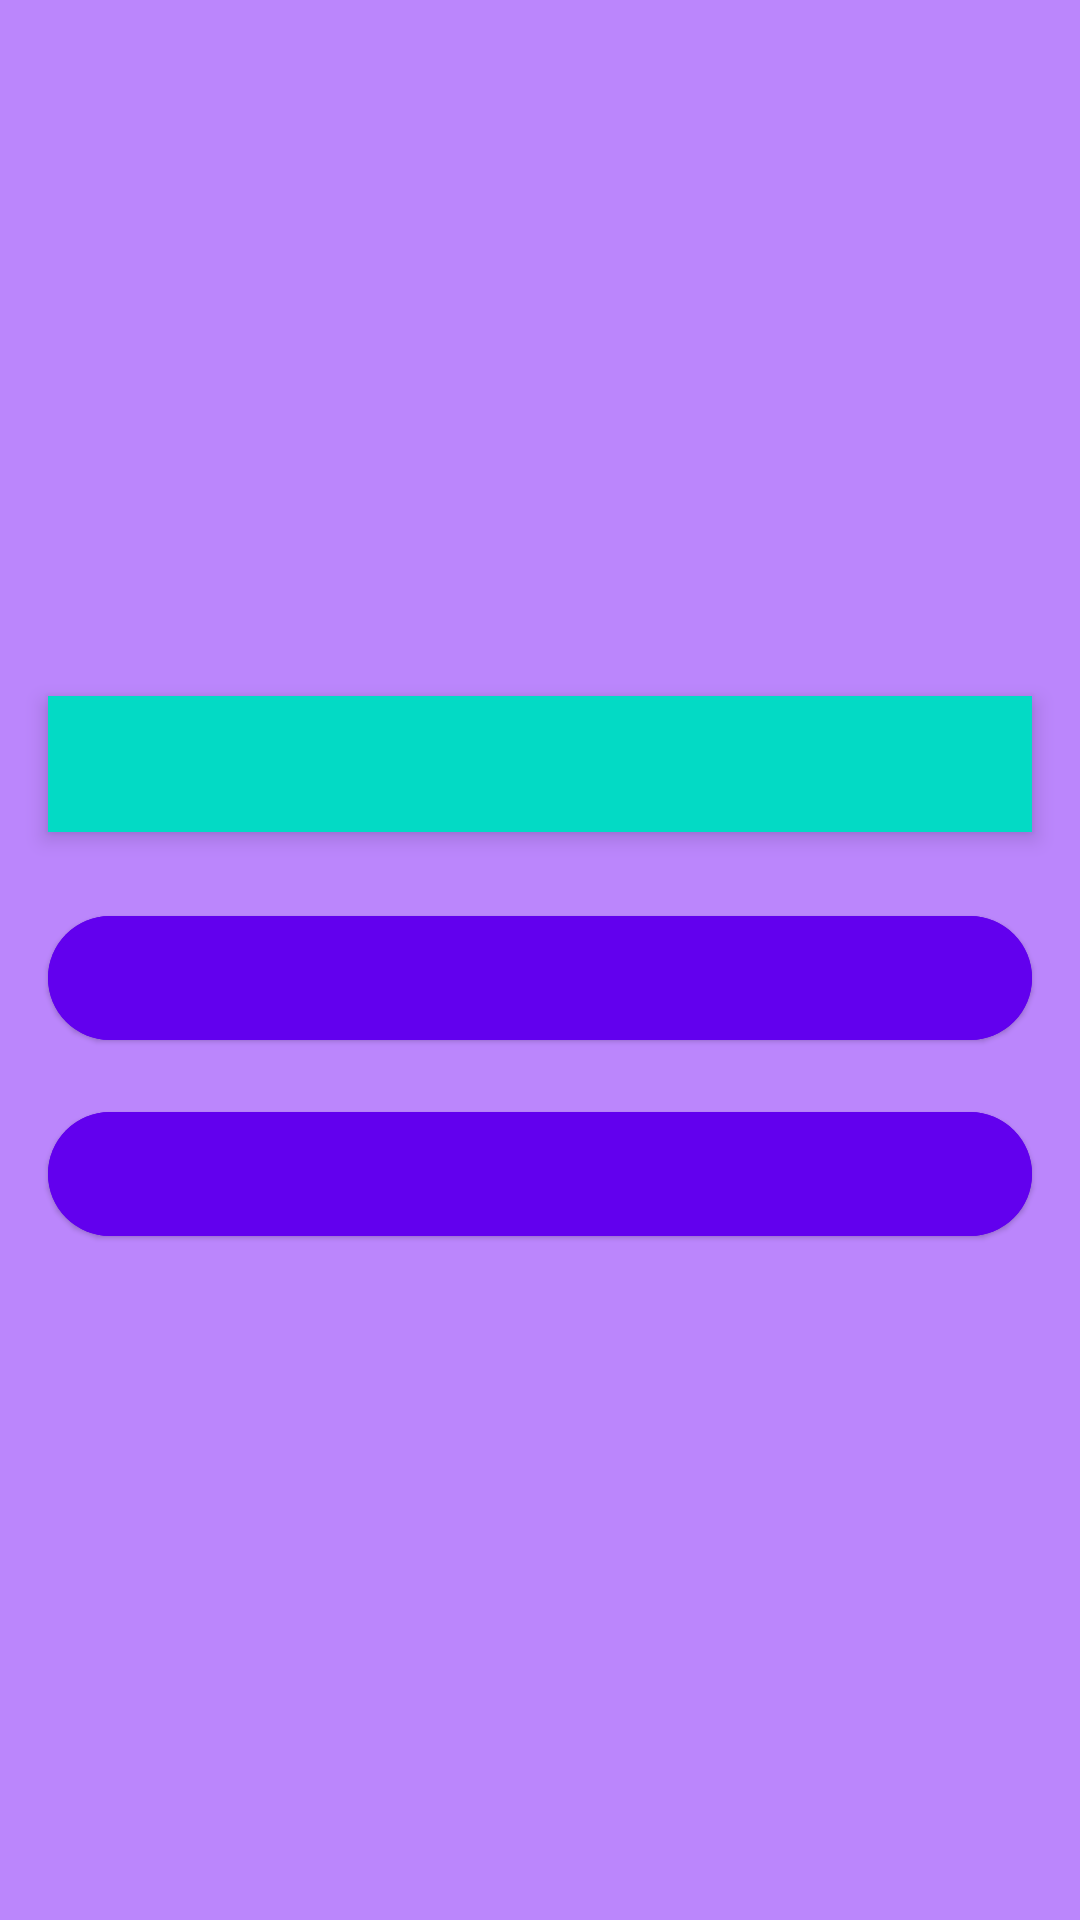

Here is an Android app screen rendered from its layout file. Give the layout XML and the strings, colors and styles it references.
<!-- AndroidManifest.xml: application theme Theme.AdviceAndInsult -->
<!-- res/layout/fragment_home.xml -->
<?xml version="1.0" encoding="utf-8"?>
<androidx.constraintlayout.widget.ConstraintLayout
    xmlns:android="http://schemas.android.com/apk/res/android"
    xmlns:app="http://schemas.android.com/apk/res-auto"
    xmlns:tools="http://schemas.android.com/tools"
    android:id="@+id/constraint_layout"
    android:layout_width="match_parent"
    android:layout_height="match_parent"
    android:background="@color/purple_200"
    tools:context=".presentation.fragment.home.HomeFragment"
    >

    <com.google.android.material.textview.MaterialTextView
        android:id="@+id/text_home"
        android:layout_width="match_parent"
        android:layout_height="wrap_content"
        style="@style/MaterialTextView"
        android:textColor="@color/black"
        app:layout_constraintVertical_chainStyle="packed"
        app:layout_constraintTop_toTopOf="parent"
        app:layout_constraintBottom_toTopOf="@+id/button_advice"
        app:layout_constraintStart_toStartOf="parent"
        app:layout_constraintEnd_toEndOf="parent"
        />

    <com.google.android.material.button.MaterialButton
        android:id="@+id/button_advice"
        android:layout_width="0dp"
        android:layout_height="wrap_content"
        android:layout_marginStart="0dp"
        android:layout_marginEnd="0dp"
        style="@style/MaterialButton"
        app:layout_constraintTop_toBottomOf="@+id/text_home"
        app:layout_constraintBottom_toTopOf="@+id/button_insult"
        app:layout_constraintStart_toStartOf="@+id/text_home"
        app:layout_constraintEnd_toEndOf="@+id/text_home"
        />

    <com.google.android.material.button.MaterialButton
        android:id="@+id/button_insult"
        android:layout_width="0dp"
        android:layout_height="wrap_content"
        android:layout_marginStart="0dp"
        android:layout_marginEnd="0dp"
        style="@style/MaterialButton"
        app:layout_constraintTop_toBottomOf="@+id/button_advice"
        app:layout_constraintBottom_toBottomOf="parent"
        app:layout_constraintStart_toStartOf="@+id/text_home"
        app:layout_constraintEnd_toEndOf="@+id/text_home"
        />

</androidx.constraintlayout.widget.ConstraintLayout>
<!-- resources referenced by this layout -->
<resources>
  <style name="MaterialButton" parent="Widget.Material3.Button.ElevatedButton">
          <item name="android:layout_width">200dp</item>
          <item name="android:layout_height">wrap_content</item>
          <item name="android:layout_marginTop">8dp</item>
          <item name="android:layout_marginBottom">8dp</item>
          <item name="android:layout_marginStart">8dp</item>
          <item name="android:layout_marginEnd">8dp</item>
          <item name="android:paddingStart">32dp</item>
          <item name="android:paddingEnd">32dp</item>
          <item name="android:textAppearance">@android:style/TextAppearance.Material.Large</item>
          <item name="android:textColor">@color/white</item>
          <item name="android:backgroundTint">@color/purple_500</item>
          <item name="rippleColor">@color/purple_700</item>
      </style>
  <style name="MaterialTextView" parent="Widget.Material3.AutoCompleteTextView.FilledBox">
          <item name="android:layout_marginTop">16dp</item>
          <item name="android:layout_marginBottom">16dp</item>
          <item name="android:layout_marginStart">16dp</item>
          <item name="android:layout_marginEnd">16dp</item>
          <item name="android:padding">8dp</item>
          <item name="android:gravity">center</item>
          <item name="android:textAppearance">@android:style/TextAppearance.Material.Large</item>
          <item name="android:background">@color/teal_200</item>
          <item name="android:elevation">4dp</item>
      </style>
  <style name="Theme.AdviceAndInsult" parent="Theme.Material3.DayNight">
          
          <item name="colorPrimary">@color/purple_500</item>
          <item name="colorPrimaryVariant">@color/purple_700</item>
          <item name="colorOnPrimary">@color/white</item>
          
          <item name="colorSecondary">@color/teal_200</item>
          <item name="colorSecondaryVariant">@color/teal_700</item>
          <item name="colorOnSecondary">@color/black</item>
          
          <item name="android:statusBarColor">?attr/colorPrimaryVariant</item>
          
      </style>
  <!-- not gathered from this repository: default colours our renderer supplied (Android Studio template values) -->
  <color name="purple_200">#FFBB86FC</color>
  <color name="purple_500">#FF6200EE</color>
  <color name="purple_700">#FF3700B3</color>
  <color name="teal_200">#FF03DAC5</color>
  <color name="teal_700">#FF018786</color>
  <color name="black">#FF000000</color>
  <color name="white">#FFFFFFFF</color>
</resources>
